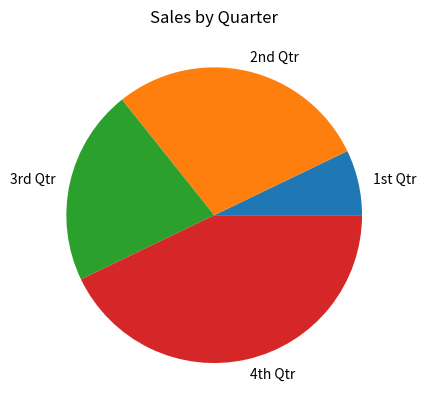

Here is the Python script that generated this plot:
import matplotlib.pyplot as plt

def main():
    sales = [100, 400, 300, 600]

    slice_labeles = ['1st Qtr', '2nd Qtr', '3rd Qtr', '4th Qtr']

    plt.pie(sales, labels=slice_labeles)

    plt.title('Sales by Quarter')

    plt.show()

main()